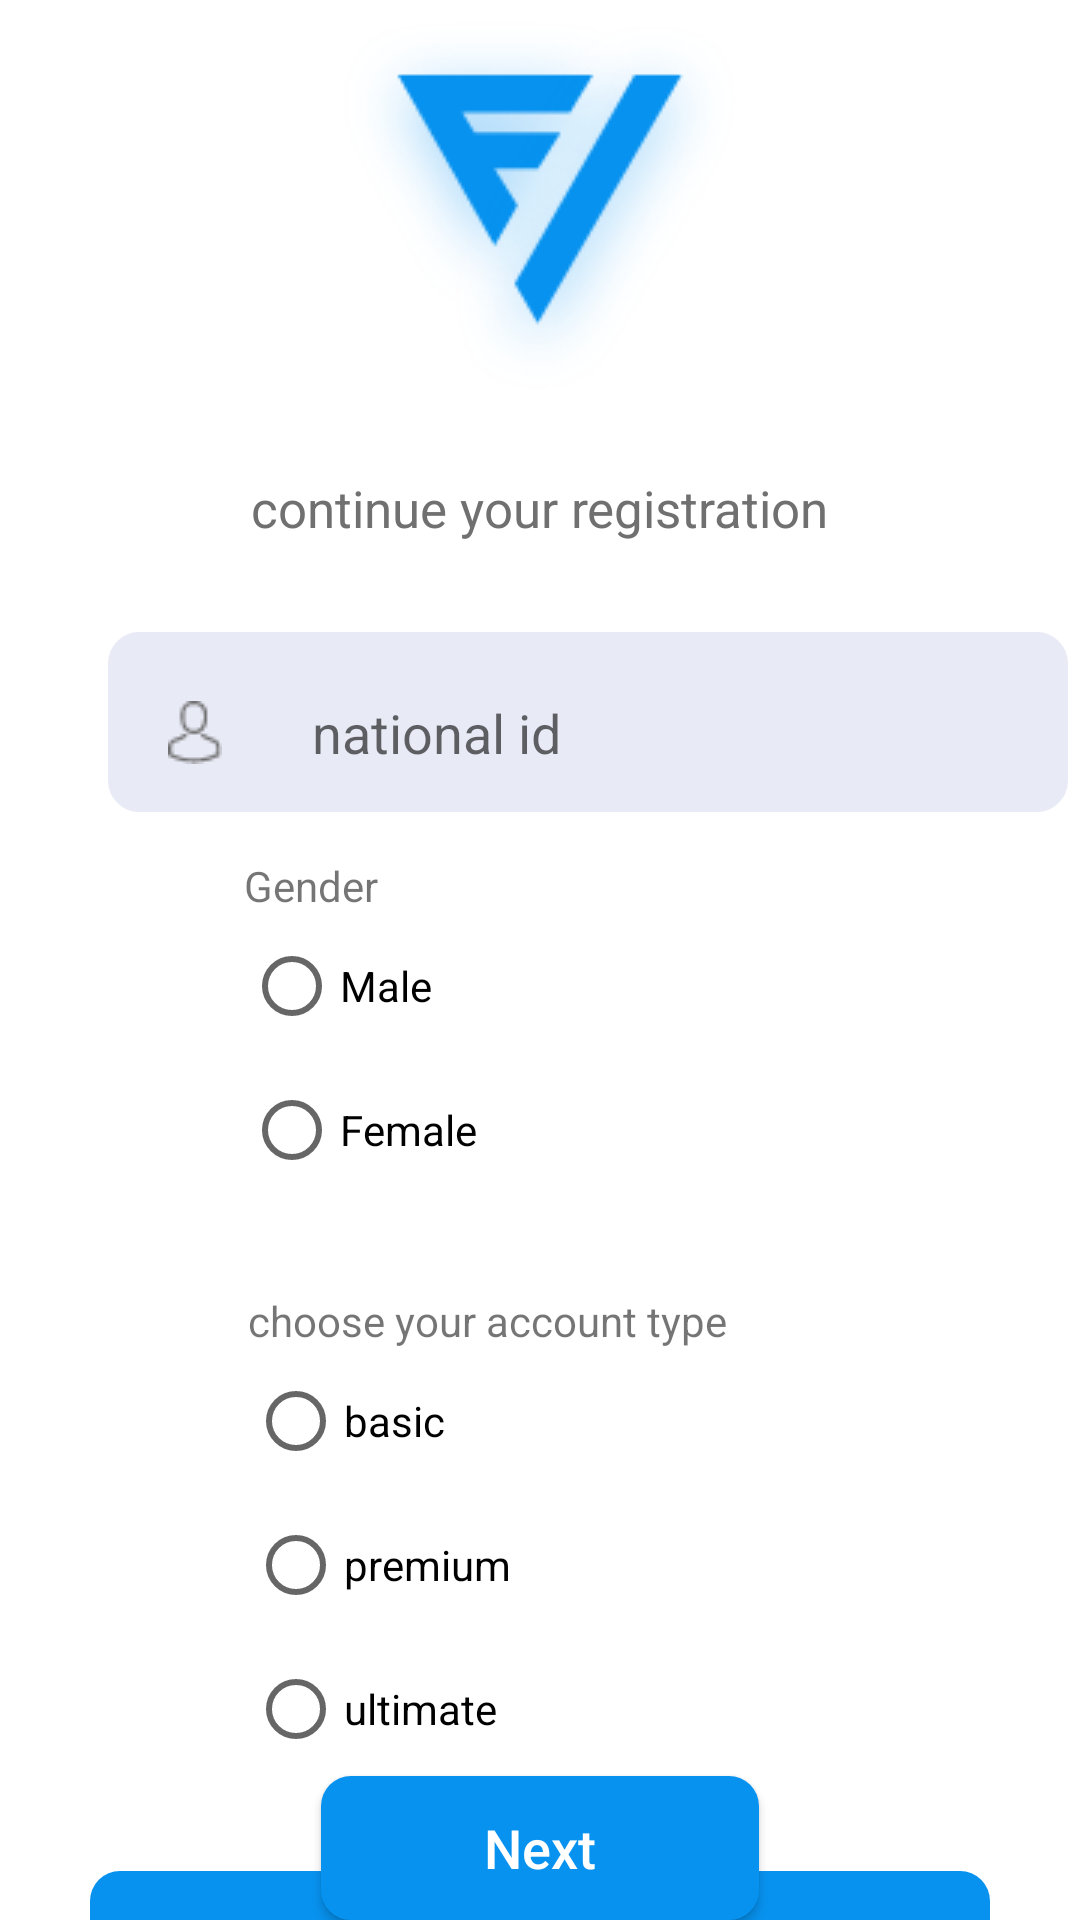

The Android layout XML behind this screen, and the referenced resources:
<!-- AndroidManifest.xml: application theme Theme.NVLV04 -->
<!-- res/layout/fragment_signup_second.xml -->
<?xml version="1.0" encoding="utf-8"?>
<androidx.constraintlayout.widget.ConstraintLayout xmlns:android="http://schemas.android.com/apk/res/android"
    xmlns:app="http://schemas.android.com/apk/res-auto"
    xmlns:tools="http://schemas.android.com/tools"
    android:layout_width="match_parent"
    android:layout_height="match_parent"
    tools:context=".ui.fragments.SignupFragment_second">


    <ImageView
        android:id="@+id/iv_logo"
        android:layout_width="wrap_content"
        android:layout_height="wrap_content"
        android:layout_marginTop="0dp"
        app:layout_constraintEnd_toEndOf="parent"
        app:layout_constraintStart_toStartOf="parent"
        app:layout_constraintTop_toTopOf="parent"
        app:srcCompat="@drawable/ic_logo"
        android:contentDescription="logo"
        />

    <TextView
        android:id="@+id/tv_createAccount"
        android:layout_width="wrap_content"
        android:layout_height="wrap_content"
        android:text="continue your registration"
        android:textColor="@color/custom_color_2"
        android:textSize="17sp"
        android:layout_marginTop="15dp"
        app:layout_constraintTop_toBottomOf="@+id/iv_logo"
        app:layout_constraintEnd_toEndOf="parent"
        app:layout_constraintStart_toStartOf="parent" />


    <EditText
        android:id="@+id/et_national_id"
        android:layout_width="320dp"
        android:layout_height="60dp"
        android:layout_marginStart="32dp"
        android:layout_marginTop="30dp"
        android:background="@drawable/custom_text_field"
        android:backgroundTint="@color/md_indigo_50"
        android:drawableStart="@drawable/custom_user_icon"
        android:drawablePadding="30dp"
        android:ems="10"
        android:hint="national id"
        android:digits="0123456789"
        android:inputType="textPersonName"
        android:paddingLeft="20dp"
        android:paddingTop="10dp"
        android:paddingBottom="3dp"
        app:layout_constraintEnd_toEndOf="parent"
        app:layout_constraintStart_toStartOf="parent"
        app:layout_constraintTop_toBottomOf="@id/tv_createAccount"
        />


    <RadioGroup
        android:id="@+id/rg_gender"
        android:layout_width="wrap_content"
        android:layout_height="wrap_content"
        android:layout_marginEnd="120dp"
        app:layout_constraintEnd_toEndOf="parent"
        app:layout_constraintStart_toStartOf="parent"
        app:layout_constraintTop_toBottomOf="@id/et_national_id"
        android:orientation="vertical"
        android:padding="15dp"
        >
<TextView
    android:layout_width="wrap_content"
    android:layout_height="wrap_content"
    android:text="Gender"
    />

        <RadioButton
            android:id="@+id/radioButton1"
            android:layout_width="wrap_content"
            android:layout_height="wrap_content"
            android:text="Male"
            />

        <RadioButton
            android:id="@+id/radioButton2"
            android:layout_width="wrap_content"
            android:layout_height="wrap_content"
            android:text="Female" />

    </RadioGroup>
    <RadioGroup
        android:id="@+id/rg_Account_type"
        android:layout_width="wrap_content"
        android:layout_height="wrap_content"
        android:layout_marginEnd="35dp"
        app:layout_constraintEnd_toEndOf="parent"
        app:layout_constraintStart_toStartOf="parent"
        app:layout_constraintTop_toBottomOf="@id/rg_gender"
        android:orientation="vertical"
        android:padding="15dp"
        >
        <TextView
            android:layout_width="wrap_content"
            android:layout_height="wrap_content"
            android:text="choose your account type"
            />

        <RadioButton
            android:id="@+id/radioButton3"
            android:layout_width="wrap_content"
            android:layout_height="wrap_content"
            android:text="basic"
            />

        <RadioButton
            android:id="@+id/radioButton4"
            android:layout_width="wrap_content"
            android:layout_height="wrap_content"
            android:text="premium" />

        <RadioButton
            android:id="@+id/radioButton5"
            android:layout_width="wrap_content"
            android:layout_height="wrap_content"
            android:text="ultimate" />

    </RadioGroup>
    <androidx.appcompat.widget.AppCompatButton
        android:id="@+id/btn_payment_method"
        android:layout_width="300dp"
        android:layout_height="wrap_content"
        android:layout_marginTop="15dp"
        android:background="@drawable/custom_button_background_active"
        android:text="Proceed to payment"
        android:textAllCaps="false"
        android:enabled="false"
        android:textColor="@color/white"
        android:textSize="22sp"
        app:layout_constraintTop_toBottomOf="@id/rg_Account_type"
        app:layout_constraintEnd_toEndOf="parent"
        app:layout_constraintStart_toStartOf="parent"

        />

    <androidx.appcompat.widget.AppCompatButton
        android:id="@+id/btn_next"
        android:layout_width="146dp"
        android:layout_height="wrap_content"
        android:background="@drawable/custom_button_background_active"
        android:text="Next"
        android:textAllCaps="false"
        android:textColor="@color/white"
        android:textSize="18sp"
        app:layout_constraintBottom_toBottomOf="parent"
        app:layout_constraintEnd_toEndOf="parent"
        app:layout_constraintStart_toStartOf="parent"

        />



</androidx.constraintlayout.widget.ConstraintLayout>
<!-- resources referenced by this layout -->
<resources>
  <color name="custom_color_2">#707070</color>
  <color name="md_indigo_50">#E8EAF6</color>
  <color name="white">#FFFFFFFF</color>
  <!-- drawable custom_button_background_active (drawable) -->
  <?xml version="1.0" encoding="utf-8"?>
  <shape xmlns:android="http://schemas.android.com/apk/res/android"
      android:shape="rectangle">
      <solid android:color="#0792EF" />
      <corners android:radius="10dp" />
  
  
  </shape>
  <!-- drawable custom_text_field (drawable) -->
  <?xml version="1.0" encoding="utf-8"?>
  <selector xmlns:android="http://schemas.android.com/apk/res/android">
      <item android:state_focused="false">
          <shape android:shape="rectangle">
              <stroke android:width="1dp" android:color="#707070"
  
                  />
              <corners android:radius="10dp" />
  
  
          </shape>
  
      </item>
  
  
  
  </selector>
  <!-- drawable custom_user_icon (drawable) -->
  <?xml version="1.0" encoding="utf-8"?>
  <selector xmlns:android="http://schemas.android.com/apk/res/android">
      <item android:drawable="@drawable/ic_user_disable" android:state_focused="false" />
      <item android:drawable="@drawable/ic_user_active" android:state_focused="true" />
  </selector>
  <!-- drawable ic_logo: png bitmap (drawable, 13574 bytes) -->
  <style name="Theme.NVLV04" parent="Theme.MaterialComponents.Light.DarkActionBar">
          
          <item name="colorPrimary">@color/purple_500</item>
          <item name="colorPrimaryVariant">@color/purple_700</item>
          <item name="colorOnPrimary">@color/white</item>
          
          <item name="colorSecondary">@color/teal_200</item>
          <item name="colorSecondaryVariant">@color/teal_700</item>
          <item name="colorOnSecondary">@color/black</item>
          
          <item name="android:statusBarColor" tools:targetApi="l">?attr/colorPrimaryVariant</item>
          
          <item name="bottomAppBarStyle">@color/white</item>
          <item name="actionBarStyle">@color/white</item>
  
      </style>
  <!-- drawable ic_user_disable: png bitmap (drawable, 466 bytes) -->
  <!-- drawable ic_user_active: png bitmap (drawable, 578 bytes) -->
  <color name="purple_500">#0792EF</color>
  <color name="purple_700">#FF3700B3</color>
  <color name="teal_200">#FF03DAC5</color>
  <color name="teal_700">#FF018786</color>
  <color name="black">#FF000000</color>
</resources>
